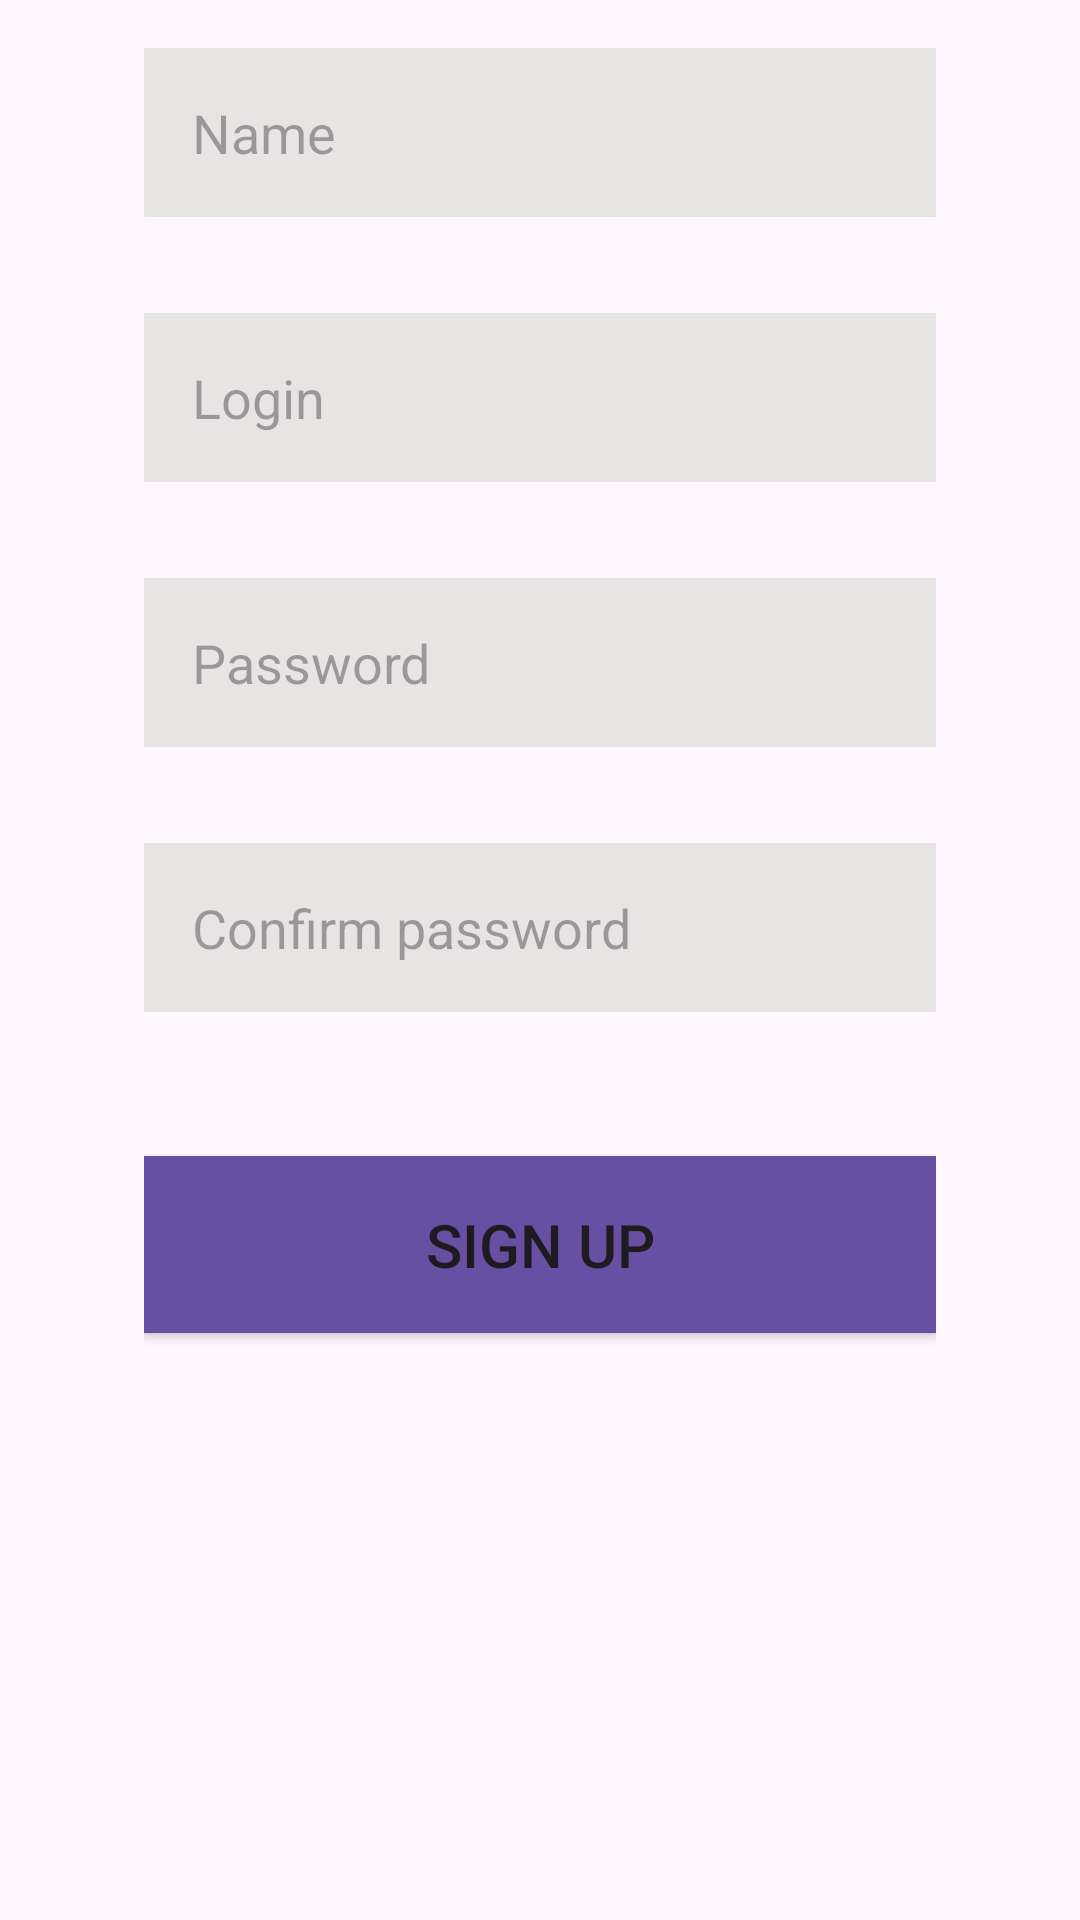

This screen was rendered from an Android layout file. Write that file and the resources it references.
<!-- AndroidManifest.xml: application theme Theme.Diploma -->
<!-- res/layout/fragment_auth_sign_up.xml -->
<?xml version="1.0" encoding="utf-8"?>
<androidx.constraintlayout.widget.ConstraintLayout xmlns:android="http://schemas.android.com/apk/res/android"
    xmlns:app="http://schemas.android.com/apk/res-auto"
    xmlns:tools="http://schemas.android.com/tools"
    android:layout_width="match_parent"
    android:layout_height="wrap_content"
    android:layout_gravity="center"
    tools:context=".activity.AuthSignUpFragment">

    <com.google.android.material.imageview.ShapeableImageView
        app:shapeAppearanceOverlay="@style/roundedImageViewRounded"
        app:strokeColor="@color/white"
        app:strokeWidth="1dp"
        android:scaleType="centerCrop"
        android:id="@+id/avatarPreview"
        android:layout_width="160dp"
        android:layout_height="160dp"
        android:layout_gravity="center_horizontal"
        android:adjustViewBounds="true"
        android:contentDescription="@string/description_photo"
        app:icon="@drawable/ic_photo_camera_24"
        app:layout_constraintBottom_toTopOf="@id/buttonPanel"
        app:layout_constraintEnd_toEndOf="parent"
        app:layout_constraintStart_toStartOf="parent"
        app:layout_constraintTop_toTopOf="parent"
        tools:src="@tools:sample/avatars[1]" />

    <LinearLayout
        android:id="@+id/buttonPanel"
        android:layout_width="match_parent"
        android:layout_height="wrap_content"
        android:layout_marginVertical="16dp"
        android:gravity="center"
        android:orientation="horizontal"
        app:layout_constraintBottom_toTopOf="@id/scrollView"
        app:layout_constraintTop_toBottomOf="@id/avatarPreview">

        <com.google.android.material.button.MaterialButton
            android:id="@+id/takePhoto"
            android:layout_width="wrap_content"
            android:layout_height="wrap_content"
            android:backgroundTint="@color/white"
            android:contentDescription="@string/description_take_photo"
            android:padding="16dp"
            app:icon="@drawable/ic_photo_camera_24"
            app:iconGravity="textEnd"
            app:iconTint="@color/black" />

        <com.google.android.material.button.MaterialButton
            android:id="@+id/pickPhoto"
            android:layout_width="wrap_content"
            android:layout_height="wrap_content"
            android:layout_marginStart="48dp"
            android:backgroundTint="@color/white"
            android:contentDescription="@string/description_select_photo"
            android:padding="16dp"
            app:icon="@drawable/ic_gallery_24"
            app:iconGravity="textEnd"
            app:iconTint="@color/black" />

        <com.google.android.material.button.MaterialButton
            android:id="@+id/removePhoto"
            android:layout_width="wrap_content"
            android:layout_height="wrap_content"
            android:layout_marginStart="48dp"
            android:backgroundTint="@color/white"
            android:contentDescription="@string/remove"
            android:padding="16dp"
            app:icon="@drawable/ic_delete_24"
            app:iconGravity="textEnd"
            app:iconTint="@color/black" />

    </LinearLayout>

    <ScrollView
        android:id="@+id/scrollView"
        android:layout_width="match_parent"
        android:layout_height="match_parent"
        app:layout_constraintBottom_toBottomOf="parent"
        app:layout_constraintEnd_toEndOf="parent"
        app:layout_constraintStart_toStartOf="parent"
        app:layout_constraintTop_toBottomOf="@id/buttonPanel">


        <LinearLayout
            android:id="@+id/signUpContainer"
            android:layout_width="match_parent"
            android:layout_height="wrap_content"
            android:orientation="vertical"
            android:paddingHorizontal="48dp"
            app:layout_constraintBottom_toBottomOf="parent"
            app:layout_constraintEnd_toEndOf="parent"
            app:layout_constraintStart_toStartOf="parent"
            app:layout_constraintTop_toBottomOf="@id/buttonPanel">


            <EditText
                android:id="@+id/nameEditText"
                android:layout_width="match_parent"
                android:layout_height="wrap_content"
                android:layout_marginVertical="16dp"
                android:background="@color/grey"
                android:hint="@string/name"
                android:padding="16dp"
                app:layout_constraintBottom_toTopOf="@id/passwordEditText"
                app:layout_constraintEnd_toEndOf="parent"
                app:layout_constraintStart_toStartOf="parent"
                app:layout_constraintTop_toTopOf="parent"
                tools:ignore="Autofill,TextFields" />

            <EditText
                android:id="@+id/loginEditText"
                android:layout_width="match_parent"
                android:layout_height="wrap_content"
                android:layout_marginVertical="16dp"
                android:background="@color/grey"
                android:hint="@string/login"
                android:padding="16dp"
                app:layout_constraintBottom_toTopOf="@id/passwordEditText"
                app:layout_constraintEnd_toEndOf="parent"
                app:layout_constraintStart_toStartOf="parent"
                app:layout_constraintTop_toTopOf="parent"
                tools:ignore="Autofill,TextFields"/>

            <EditText
                android:id="@+id/passwordEditText"
                android:layout_width="match_parent"
                android:layout_height="wrap_content"
                android:layout_marginVertical="16dp"
                android:background="@color/grey"
                android:hint="@string/password"
                android:inputType="textPassword"
                android:padding="16dp"
                app:layout_constraintBottom_toBottomOf="parent"
                app:layout_constraintEnd_toEndOf="parent"
                app:layout_constraintStart_toStartOf="parent"
                app:layout_constraintTop_toBottomOf="@id/loginEditText"
                tools:ignore="Autofill,TextFields"/>

            <EditText
                android:id="@+id/passwordConfirmEditText"
                android:layout_width="match_parent"
                android:layout_height="wrap_content"
                android:layout_marginVertical="16dp"
                android:background="@color/grey"
                android:hint="@string/confirm_password"
                android:inputType="textPassword"
                android:padding="16dp"
                app:layout_constraintBottom_toBottomOf="parent"
                app:layout_constraintEnd_toEndOf="parent"
                app:layout_constraintStart_toStartOf="parent"
                app:layout_constraintTop_toBottomOf="@id/loginEditText"
                tools:ignore="Autofill,TextFields"/>

            <androidx.appcompat.widget.AppCompatButton
                android:id="@+id/signUp"
                android:layout_width="wrap_content"
                android:layout_height="wrap_content"
                android:layout_marginVertical="32dp"
                android:background="@color/login"
                android:ems="16"
                android:gravity="center"
                android:padding="16dp"
                android:text="@string/sign_up"
                android:textSize="20sp"
                app:layout_constraintBottom_toBottomOf="parent"
                app:layout_constraintEnd_toEndOf="parent"
                app:layout_constraintStart_toStartOf="parent"
                app:layout_constraintTop_toBottomOf="@id/loginEditText" />

        </LinearLayout>

    </ScrollView>

</androidx.constraintlayout.widget.ConstraintLayout>
<!-- resources referenced by this layout -->
<resources>
  <color name="black">#FF000000</color>
  <color name="grey">#F2E6E3E3</color>
  <color name="login">#6750A4</color>
  <color name="white">#FFFFFFFF</color>
  <!-- drawable ic_gallery_24 (drawable) -->
  <vector android:height="24dp" android:tint="#000000"
      android:viewportHeight="24" android:viewportWidth="24"
      android:width="24dp" xmlns:android="http://schemas.android.com/apk/res/android">
    <path android:fillColor="@android:color/white" android:pathData="M21,19V5c0,-1.1 -0.9,-2 -2,-2H5c-1.1,0 -2,0.9 -2,2v14c0,1.1 0.9,2 2,2h14c1.1,0 2,-0.9 2,-2zM8.5,13.5l2.5,3.01L14.5,12l4.5,6H5l3.5,-4.5z"/>
  </vector>
  <string name="confirm_password">Confirm password</string>
  <string name="description_photo">Photo</string>
  <string name="description_select_photo">Select photo</string>
  <string name="description_take_photo">Take photo</string>
  <string name="login">Login</string>
  <string name="name">Name</string>
  <string name="password">Password</string>
  <string name="remove">Remove</string>
  <string name="sign_up">Sign up</string>
  <style name="roundedImageViewRounded">
          <item name="cornerFamily">rounded</item>
          <item name="cornerSize">50%</item>
      </style>
  <style name="Theme.Diploma" parent="Theme.Material3.DayNight.NoActionBar">
          <item name="colorPrimary">@color/purple_200</item>
      </style>
  <color name="purple_200">#FFBB86FC</color>
</resources>
